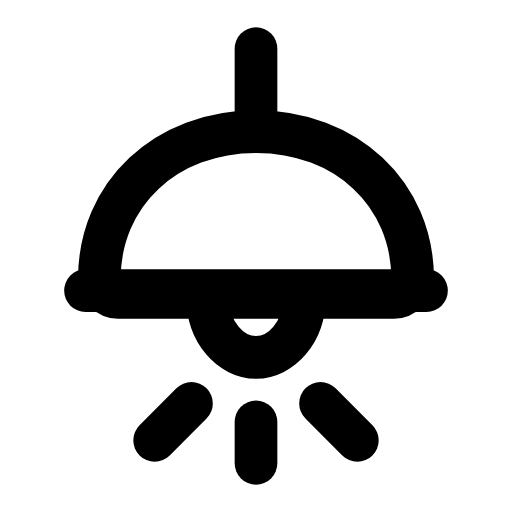
t = 0.00 s
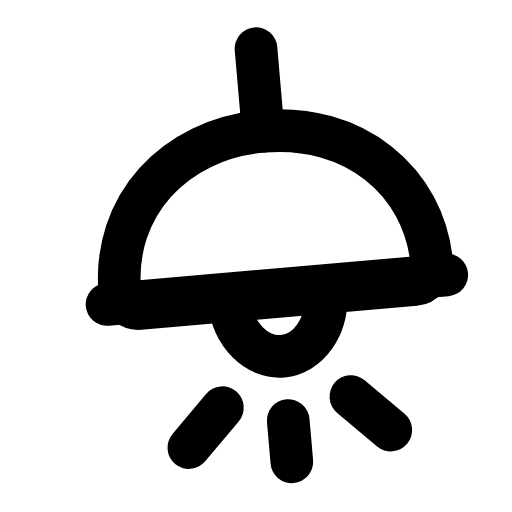
t = 0.31 s
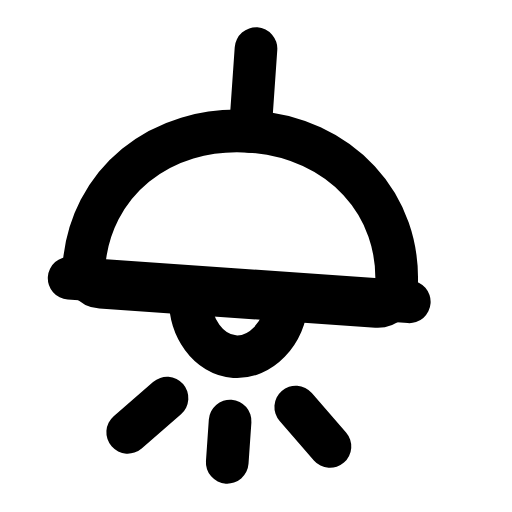
t = 0.63 s
t = 0.93 s: frame unchanged from t = 0.00 s, image omitted
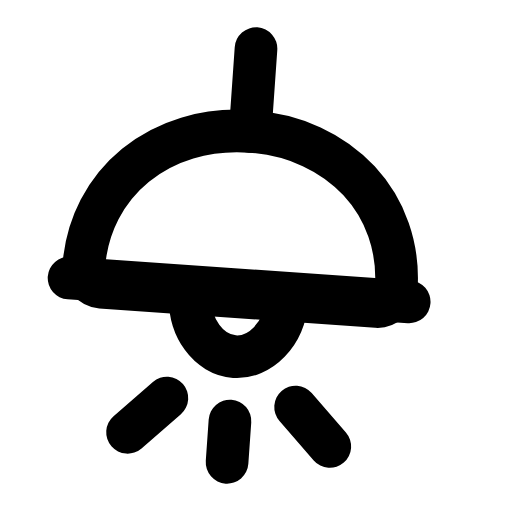
t = 1.25 s
t = 1.58 s: frame unchanged from t = 0.00 s, image omitted

The animated SVG that drew these frames (rendered in a browser with its animation timeline set to each time). Animation: 1 SMIL element (animateTransform=1); one cycle of 1.90 s, repeats indefinitely.

<svg xmlns="http://www.w3.org/2000/svg" width="24" height="24" viewBox="0 0 24 24" fill="none"><g transform="translate(-0.96 -0.96) scale(1.08)"><g><animateTransform attributeName="transform" type="rotate" values="0 12 3;0 12 3;-6 12 3;4 12 3;0 12 3;0 12 3;4 12 3;-6 12 3;0 12 3;0 12 3;0 12 3" keyTimes="0;0.135;0.2475;0.36;0.45;0.6;0.66;0.735;0.81;0.9;1" dur="1.9s" repeatCount="indefinite" calcMode="spline" keySplines="0.16 1 0.3 1;0.16 1 0.3 1;0.16 1 0.3 1;0.16 1 0.3 1;0.16 1 0.3 1;0.16 1 0.3 1;0.16 1 0.3 1;0.16 1 0.3 1;0.16 1 0.3 1;0.16 1 0.3 1"/><line stroke="currentColor" stroke-width="1.852" stroke-linecap="round" stroke-linejoin="round" fill="none" x1="12" y1="3" x2="12" y2="6.6"></line><path stroke="currentColor" stroke-width="1.852" stroke-linecap="round" stroke-linejoin="round" fill="none" d="M12 6.6C8.1 6.6 5.2 9.3 5.2 13C5.2 13.4 5.6 13.8 6 13.8L18 13.8C18.4 13.8 18.8 13.4 18.8 13C18.8 9.3 15.9 6.6 12 6.6Z"></path><line stroke="currentColor" stroke-width="1.852" stroke-linecap="round" stroke-linejoin="round" fill="none" x1="4.6" y1="13.5" x2="19.4" y2="13.5"></line><path stroke="currentColor" stroke-width="1.852" stroke-linecap="round" stroke-linejoin="round" fill="none" d="M9.9 13.8C9.9 15.3 10.9 16.4 12 16.4S14.1 15.3 14.1 13.8"></path><line stroke="currentColor" stroke-width="1.852" stroke-linecap="round" stroke-linejoin="round" fill="none" x1="12" y1="19.2" x2="12" y2="21"></line><line stroke="currentColor" stroke-width="1.852" stroke-linecap="round" stroke-linejoin="round" fill="none" x1="9.2" y1="18.4" x2="7.6" y2="20"></line><line stroke="currentColor" stroke-width="1.852" stroke-linecap="round" stroke-linejoin="round" fill="none" x1="14.8" y1="18.4" x2="16.4" y2="20"></line></g></g></svg>
